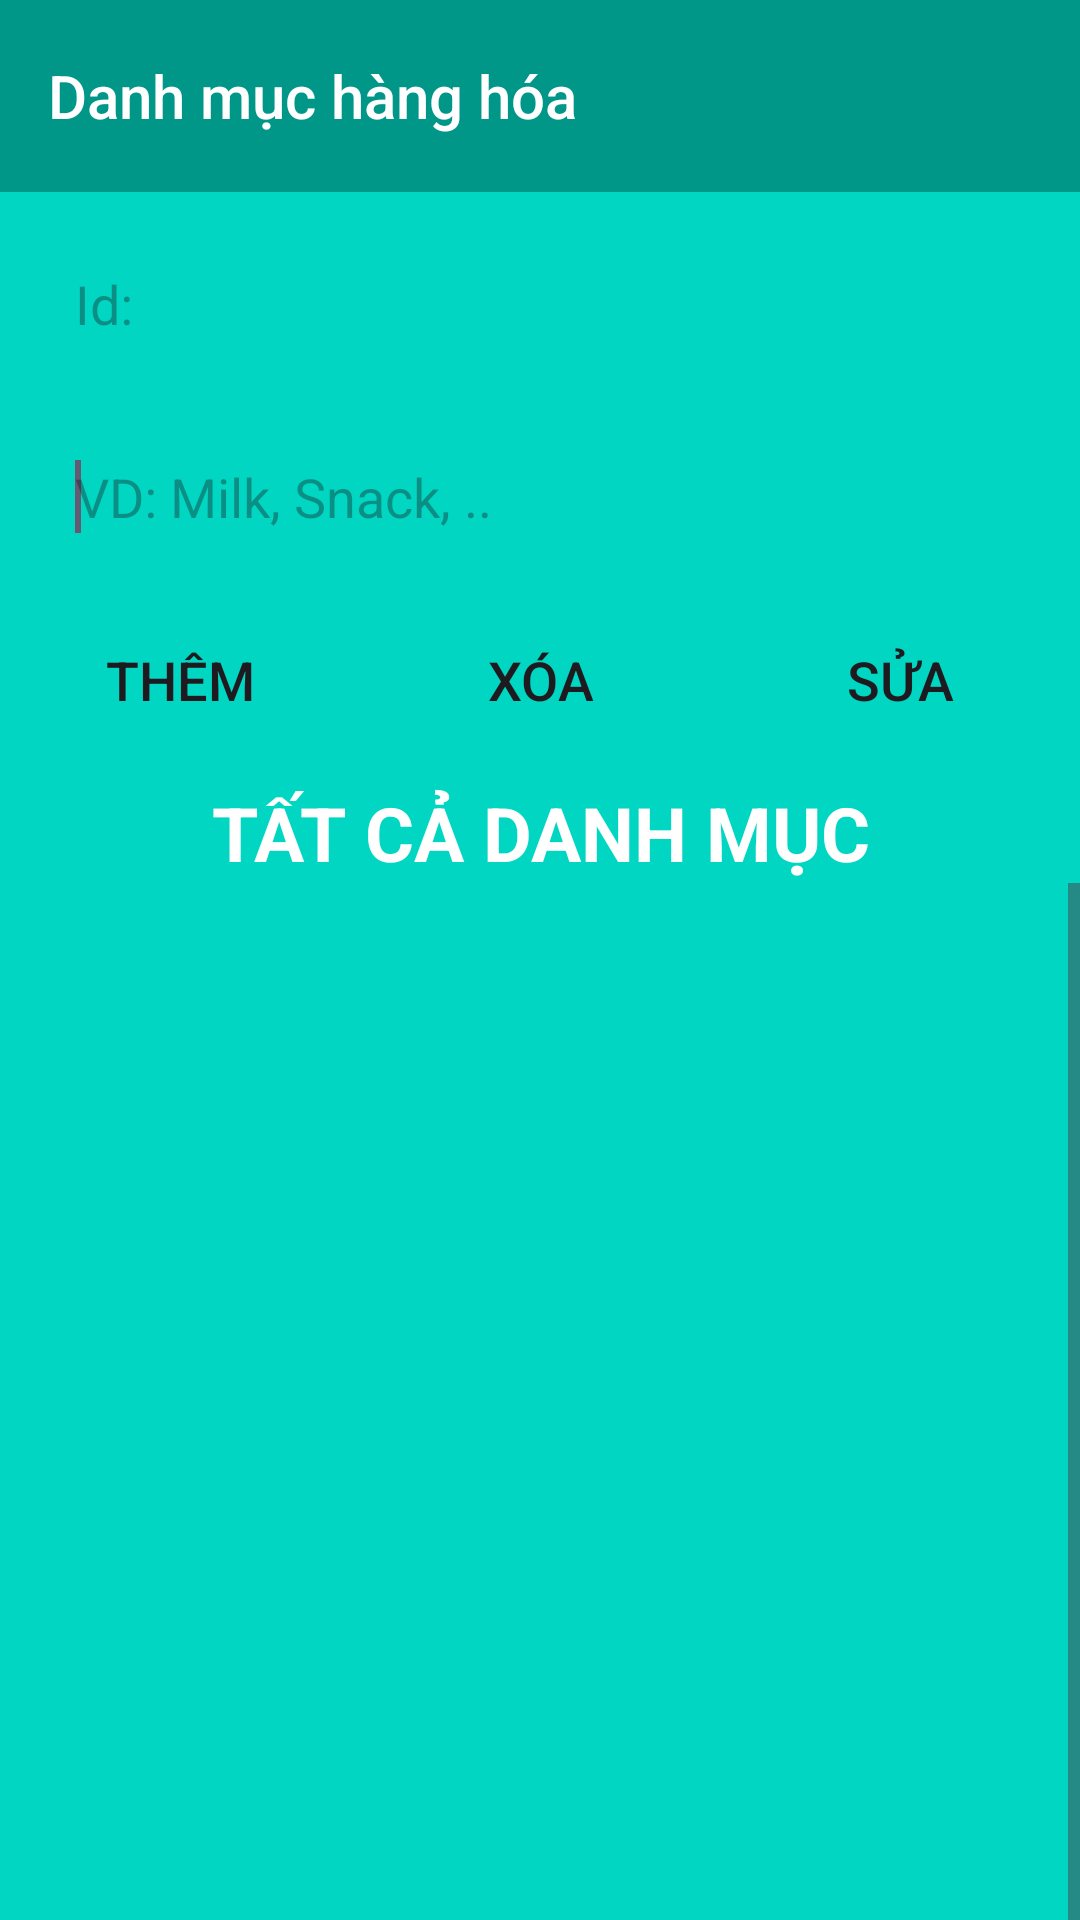

Android layout source for this screen:
<!-- AndroidManifest.xml: application theme Theme.SalesManager -->
<!-- res/layout/activity_category.xml -->
<?xml version="1.0" encoding="utf-8"?>
<androidx.constraintlayout.widget.ConstraintLayout xmlns:android="http://schemas.android.com/apk/res/android"
    xmlns:app="http://schemas.android.com/apk/res-auto"
    xmlns:tools="http://schemas.android.com/tools"
    android:layout_width="match_parent"
    android:layout_height="match_parent"
    android:background="@color/lightgreen"
    tools:context=".activities.user.CategoryActivity">

    <androidx.appcompat.widget.Toolbar
        android:id="@+id/toolbar"
        style="@style/ToolBarStyle.Event"
        android:layout_width="match_parent"
        android:layout_height="wrap_content"
        android:background="@color/darkgreen"
        app:layout_constraintEnd_toEndOf="parent"
        app:layout_constraintStart_toStartOf="parent"
        app:layout_constraintTop_toTopOf="parent"
        app:title="Danh mục hàng hóa"
        app:titleTextColor="@color/white" />

    <EditText
        android:id="@+id/txtId"
        android:layout_width="match_parent"
        android:layout_height="wrap_content"
        android:layout_margin="10dp"
        android:background="@drawable/rounded_corner"
        android:enabled="false"
        android:hint="Id:"
        android:inputType="text"
        android:padding="15dp"
        app:layout_constraintEnd_toEndOf="parent"
        app:layout_constraintStart_toStartOf="parent"
        app:layout_constraintTop_toBottomOf="@+id/toolbar" />

    <EditText
        android:id="@+id/txtNameCategory"
        android:layout_width="match_parent"
        android:layout_height="wrap_content"
        android:hint="VD: Milk, Snack, .."
        android:padding="15dp"
        android:layout_margin="10dp"
        app:layout_constraintEnd_toEndOf="parent"
        app:layout_constraintStart_toStartOf="parent"
        app:layout_constraintTop_toBottomOf="@+id/txtId"
        android:background="@drawable/rounded_corner">

        <requestFocus />
    </EditText>

    <Button
        android:id="@+id/edit"
        android:layout_width="100dp"
        android:layout_height="wrap_content"
        android:background="@drawable/rounded_button"
        android:text="Sửa"
        android:textSize="18sp"
        app:backgroundTint="@null"
        android:layout_marginTop="10dp"
        app:layout_constraintEnd_toEndOf="@+id/txtNameCategory"
        app:layout_constraintTop_toBottomOf="@+id/txtNameCategory" />

    <Button
        android:id="@+id/add"
        android:layout_width="100dp"
        android:layout_height="wrap_content"
        android:background="@drawable/rounded_button"
        android:text="Thêm"
        android:textSize="18sp"
        app:backgroundTint="@null"
        android:layout_marginTop="10dp"
        app:layout_constraintStart_toStartOf="@+id/txtNameCategory"
        app:layout_constraintTop_toBottomOf="@+id/txtNameCategory" />

    <Button
        android:id="@+id/delete"
        android:layout_width="100dp"
        android:layout_height="wrap_content"
        android:background="@drawable/rounded_button"
        android:text="Xóa"
        android:textSize="18sp"
        app:backgroundTint="@null"
        android:layout_marginTop="10dp"
        app:layout_constraintEnd_toStartOf="@+id/edit"
        app:layout_constraintStart_toEndOf="@+id/add"
        app:layout_constraintTop_toBottomOf="@+id/txtNameCategory" />

    <TextView
        android:id="@+id/textView"
        android:layout_width="match_parent"
        android:layout_height="wrap_content"
        android:layout_margin="10dp"
        android:gravity="center"
        android:text="TẤT CẢ DANH MỤC"
        android:textColor="@color/white"
        android:textSize="25sp"
        android:textStyle="bold"
        app:layout_constraintEnd_toEndOf="@+id/edit"
        app:layout_constraintStart_toStartOf="@+id/add"
        app:layout_constraintTop_toBottomOf="@+id/delete" />

    <ScrollView
        android:layout_width="match_parent"
        android:layout_height="400dp"
        android:fillViewport="true"
        app:layout_constraintEnd_toEndOf="parent"
        app:layout_constraintStart_toStartOf="parent"
        app:layout_constraintTop_toBottomOf="@+id/textView">

        <ListView
            android:id="@+id/lvCategory"
            android:layout_width="match_parent"
            android:layout_height="wrap_content"
            android:layout_alignParentTop="true"
            android:layout_margin="10dp"
            android:background="@drawable/rounded_corner">

        </ListView>
    </ScrollView>


</androidx.constraintlayout.widget.ConstraintLayout>
<!-- resources referenced by this layout -->
<resources>
  <color name="darkgreen">#009688</color>
  <color name="lightgreen">#00D6C2</color>
  <color name="white">#FFFFFFFF</color>
  <style name="ToolBarStyle.Event" parent="ToolBarStyle">
          <item name="titleTextAppearance">@style/TextAppearance.Widget.Event.Toolbar.Title</item>
      </style>
  <style name="Theme.SalesManager" parent="Base.Theme.SalesManager" />
  
      //toolbar
  <style name="ToolBarStyle" parent="ToolBarStyle.Base" />
  <style name="TextAppearance.Widget.Event.Toolbar.Title" parent="TextAppearance.Widget.AppCompat.Toolbar.Title">
          
          <item name="android:textStyle">normal</item>
          <item name="android:textSize">20dp</item>
      </style>
  <style name="Base.Theme.SalesManager" parent="Theme.Material3.DayNight.NoActionBar">
          
          
      </style>
  <style name="ToolBarStyle.Base" parent="">
          <item name="popupTheme">@style/ThemeOverlay.AppCompat.Light</item>
          <item name="theme">@style/ThemeOverlay.AppCompat.Dark.ActionBar</item>
      </style>
</resources>
